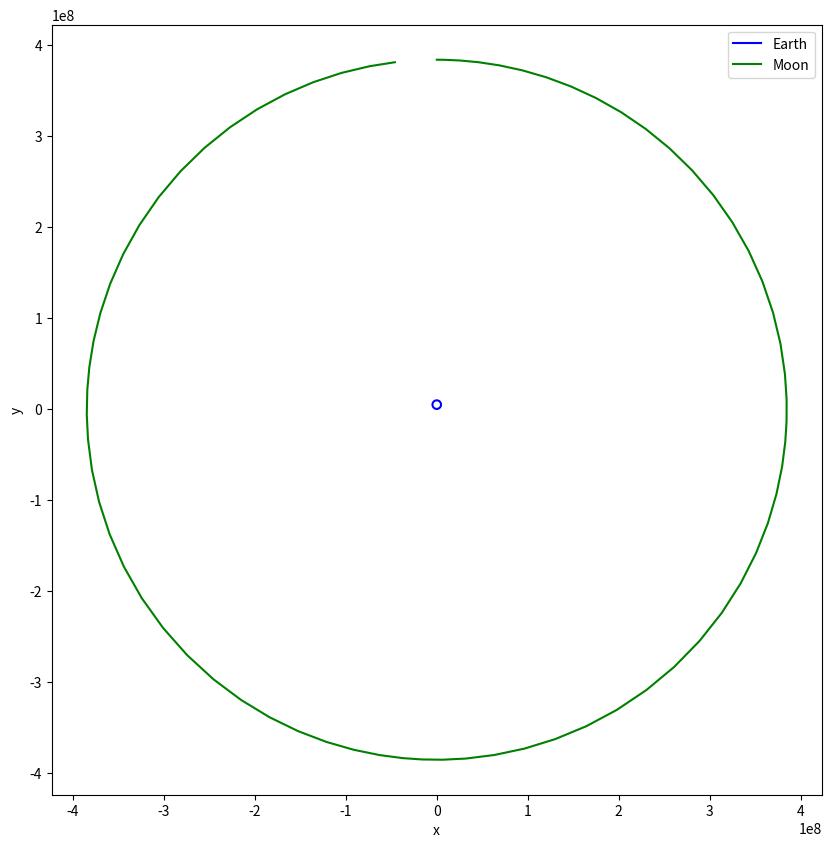
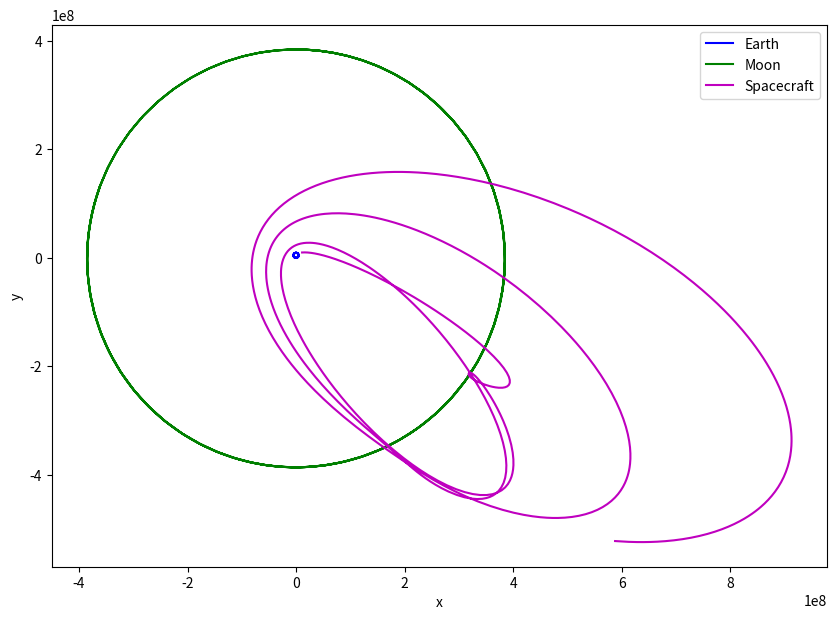
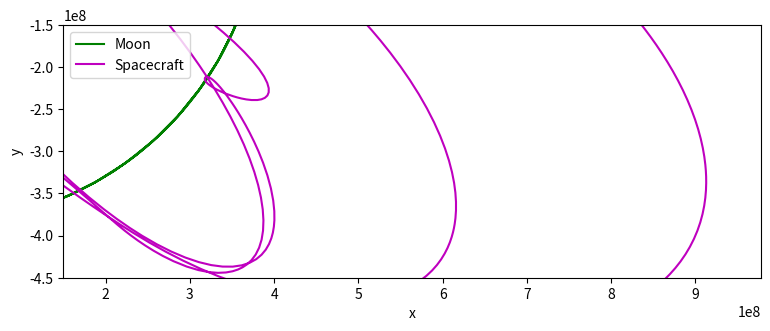
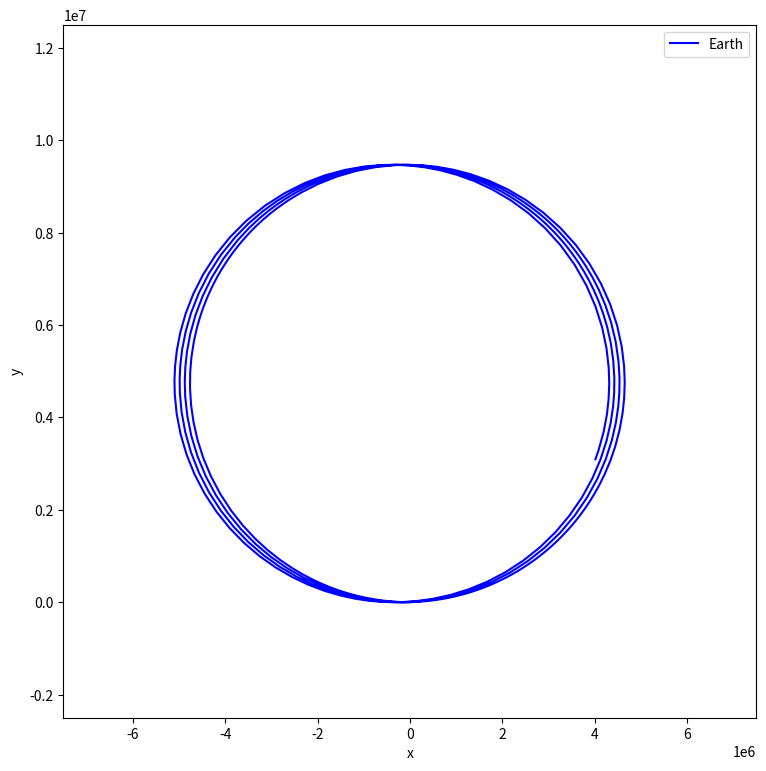

Python code for these plots, in order:
# -*- coding: utf-8 -*-
"""
Created on Mon Oct 2 19:25:04 2023

[redacted]
@date: 10/15/2023
@title: HW 5
@CPU: 12th Gen Intel(R) Core(TM) i7-1255U
@Operating System: Windows 11 Home 64 bit 
@Interpreter and version no.: Python 3.10.9
"""

import numpy as np
import matplotlib.pyplot as plt
from scipy.integrate import solve_ivp


N = 2
m_e = 5.9742e24
m = [m_e, 0.0123*m_e, 2.0e4] # m_e, m_m, m_sp
G = 6.674 * 10**(-11)

#--------- N-body dynamics rhs -------------------
def rhsNbody(t, z):
    """
    Parameters
    ----------
    t : int
        time step at which are evaluating the rhs.
    z : array
        z vector at that time, for which each of the N equations could be 
        dependent.

    Returns
    -------
    f : array
        vector of the same size as z, with the rhs of each of the N equations
        being solved, in the order derivs. of x, derivs. of y, derivs. of vx, 
        derivs. of vy
    """
    # define m and N and G
    f = np.zeros(4*N)
    for j in range(N):
        sum1 = 0
        sum2 = 0
        for i in range(N):
            if i != j:
                dx = z[i] - z[j] # x values in z array
                dy = z[i+N] - z[j+N] # y values in z array
                dist = np.sqrt(dx**2 + dy**2)
                sum1 = sum1 + (m[i] * dx / (dist**3))
                sum2 = sum2 + (m[i] * dy / (dist**3))
                
        f[j] = z[j + (2*N)]
        f[j+N] = z[j + (3*N)]
        f[j+(2*N)] = G * sum1
        f[j+(3*N)] = G * sum2 
    return f


#--------- test with just earth/moon orbit (no spacecraft) ---------
t0 = 0.0
tf = 2.36e6 # 27.3 days, roughly length of moon orbit
yinit_test = [0.0, 0.0, 0.0, 3.84e8, -12.593, 1020.0, 0.0, 0.0] 

track_paths_test = solve_ivp(rhsNbody, [t0, tf], yinit_test, rtol=1.0e-8)
print(track_paths_test)


plt.figure(1, figsize=(10,10)) # plot trajectories of e, m, neglect sp
plt.subplot(1,1,1, aspect='equal')
plt.plot(track_paths_test.y[0,:], track_paths_test.y[2,:], 'b', label='Earth')
plt.plot(track_paths_test.y[1,:], track_paths_test.y[3,:], 'g', label='Moon')
plt.xlabel('x')
plt.ylabel('y')
plt.legend()



#--------- track orbits of earth/moon/spacecraft -------------------
N=3
t0 = 0.0
tf = 9.16e6
yinit = [0.0, 0.0, 1.10e7, 0.0, 3.84e8, 1.00e7, -12.593, 1020.0, 7.17e3, 0.0,
          0.0, 6.003e2] # initial conditions

track_paths = solve_ivp(rhsNbody, [t0, tf], yinit, rtol=1.0e-8)
print(track_paths)


plt.figure(2, figsize=(10,10)) # plot trajectories of e, m, sp
plt.subplot(1,1,1, aspect='equal')
plt.plot(track_paths.y[0,:], track_paths.y[3,:], 'b', label='Earth')
plt.plot(track_paths.y[1,:], track_paths.y[4,:], 'g', label='Moon')
plt.plot(track_paths.y[2,:], track_paths.y[5,:], 'm', label='Spacecraft')
plt.xlabel('x')
plt.ylabel('y')
plt.legend()


plt.figure(3, figsize=(9,9)) # zoom in of where sp crosses m orbit
plt.subplot(1,1,1, aspect='equal')
plt.plot(track_paths.y[1,:], track_paths.y[4,:], 'g', label='Moon')
plt.plot(track_paths.y[2,:], track_paths.y[5,:], 'm', label='Spacecraft')
plt.xlim(left=1.5e8)
plt.ylim(top=-1.5e8, bottom=-4.5e8)
plt.xlabel('x')
plt.ylabel('y')
plt.legend()


plt.figure(4, figsize=(9,9)) # zoom in of motion of earth com
plt.subplot(1,1,1, aspect='equal')
plt.plot(track_paths.y[0,:], track_paths.y[3,:], 'b', label='Earth')
plt.xlim(left=-7.5e6, right=7.5e6)
plt.ylim(top=1.25e7, bottom=-2.5e6)
plt.xlabel('x')
plt.ylabel('y')
plt.legend()

    
    
    
    